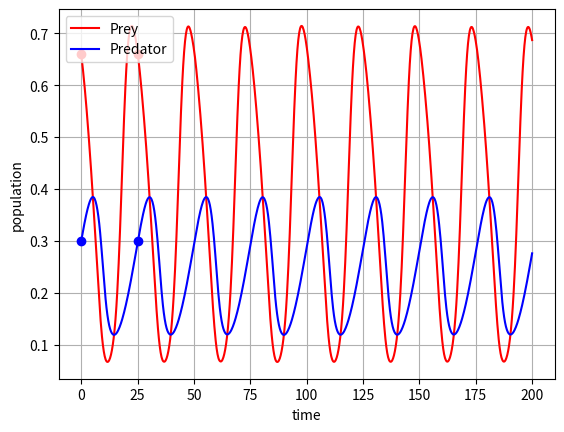

The matplotlib source for this figure:
from re import T
import numpy as np
from scipy.integrate import odeint, solve_ivp
import matplotlib.pyplot as plt

def dXdt(t, X):

    a = 1
    b = 0.15
    d = 0.1

    return np.array([X[0] * (1 - X[0]) - (a * X[0] * X[1]) / (d + X[0]),
                    (b * X[1]) * (1 - (X[1] / X[0]))])

''' odeint '''
#t = np.linspace(0,200,1000)
#X0 = np.array([0.6, 0.3])
#X, infodict = odeint(dXdt, X0, t, full_output=True)
#print(infodict['message'])
#prey, predator = X.T

''' solve_ivp '''
''' swap dXdt arguments ^ '''
#t_span = [0, 200]
#X0 = [0.6, 0.3]
#X = solve_ivp(dXdt, t_span, X0, method='RK45')
#prey, predator = X.y
#t = X.t

''' manual shooting method '''
t = np.linspace(0, 200, 1000)
t_span = [t[0], t[-1]]
X0 = [0.66, 0.3]
X = solve_ivp(dXdt, t_span, X0, t_eval=t)
prey, predator = X.y
t = X.t

f1 = plt.figure()
plt.plot(t, prey, 'r-', label='Prey')
plt.plot(t, predator  , 'b-', label='Predator')
plt.plot([0,25], [0.66,0.66], 'ro') # prey boundary condition
plt.plot([0,25], [0.3,0.3], 'bo') # predator boundary condition
plt.grid()
plt.legend(loc='best')
plt.xlabel('time')
plt.ylabel('population')
plt.show()

# T = 25
# x(0) = 0.66
# y(0) = 0.3
# f([x,y],T) = [x(0)-x(T)
#               y(0)-y(T)
#               x'(0)    ] = 0
# Fixed phase condition of x(0) = 0.66